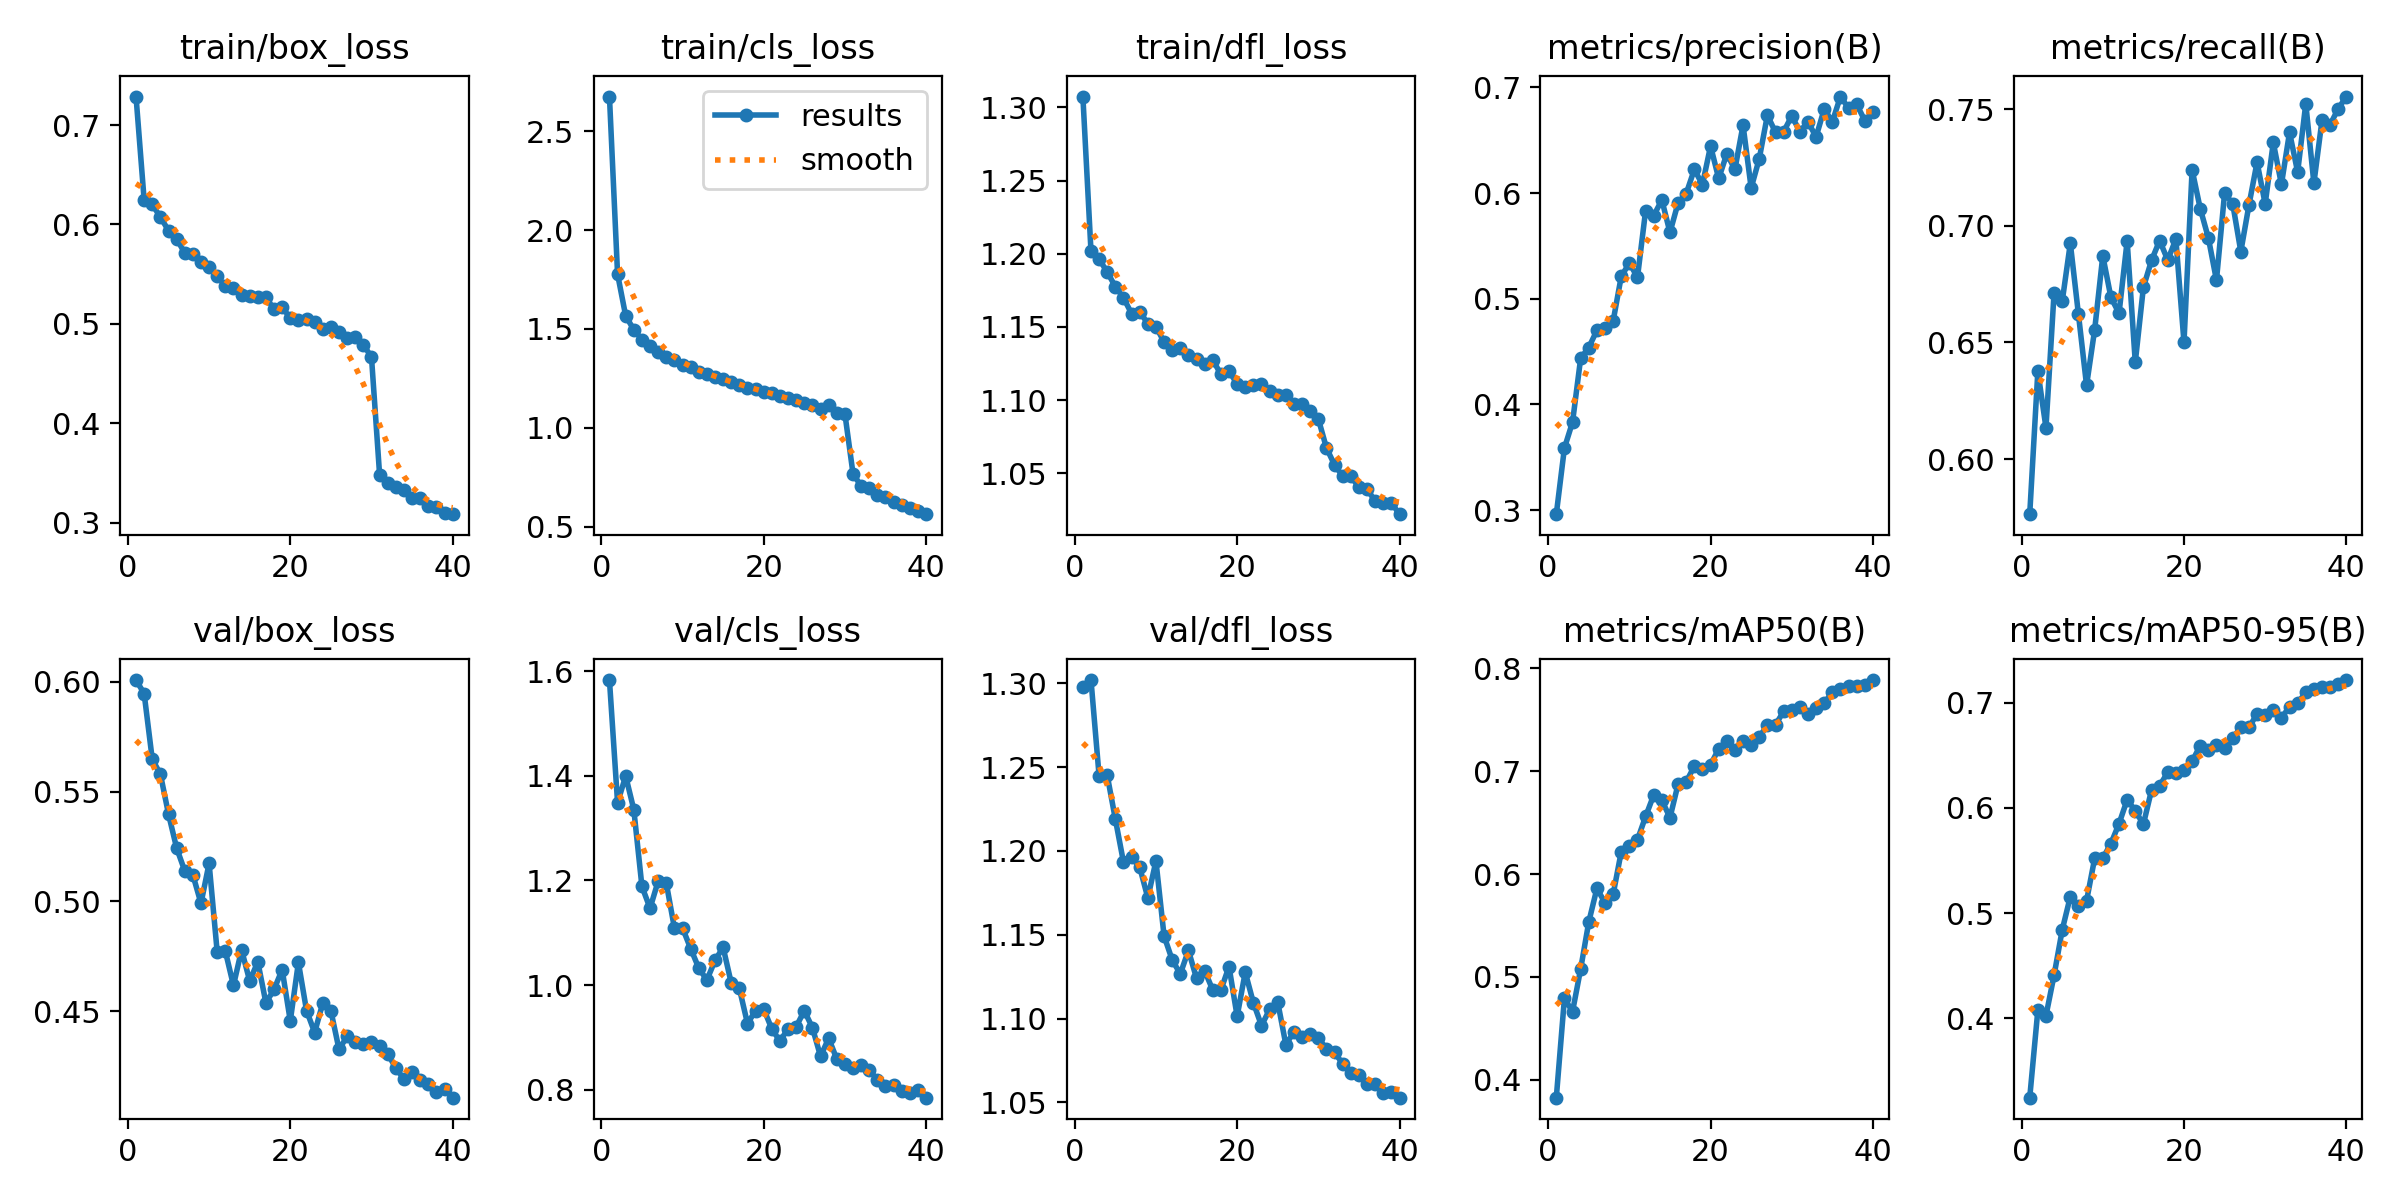

The table this chart was drawn from, first rows:
epoch, time, train/box_loss, train/cls_loss, train/dfl_loss, metrics/precision(B), metrics/recall(B), metrics/mAP50(B), metrics/mAP50-95(B), val/box_loss, val/cls_loss, val/dfl_loss, lr/pg0, lr/pg1, lr/pg2
1, 161.6, 0.7287, 2.676, 1.307, 0.2962, 0.5764, 0.3827, 0.3246, 0.6007, 1.583, 1.298, 0.000277, 0.000277, 0.000277
2, 311.2, 0.6245, 1.777, 1.202, 0.3588, 0.6377, 0.4792, 0.4077, 0.5946, 1.349, 1.302, 0.0005409, 0.0005409, 0.0005409
3, 457.1, 0.6201, 1.566, 1.196, 0.3833, 0.6135, 0.4663, 0.4025, 0.5646, 1.4, 1.245, 0.0007911, 0.0007911, 0.0007911
4, 603.6, 0.6074, 1.496, 1.187, 0.4437, 0.6714, 0.5079, 0.441, 0.5579, 1.335, 1.245, 0.0007711, 0.0007711, 0.0007711
5, 752.4, 0.5939, 1.446, 1.178, 0.4539, 0.6676, 0.5535, 0.484, 0.5397, 1.189, 1.219, 0.0007505, 0.0007505, 0.0007505
6, 898.1, 0.5854, 1.414, 1.17, 0.4701, 0.6925, 0.586, 0.5157, 0.5243, 1.147, 1.193, 0.0007299, 0.0007299, 0.0007299
7, 1045, 0.5714, 1.383, 1.159, 0.4721, 0.6621, 0.5722, 0.5063, 0.5139, 1.199, 1.196, 0.0007093, 0.0007093, 0.0007093
8, 1193, 0.5706, 1.357, 1.161, 0.4789, 0.6316, 0.5803, 0.5118, 0.5121, 1.195, 1.19, 0.0006887, 0.0006887, 0.0006887
9, 1337, 0.562, 1.345, 1.152, 0.5212, 0.6555, 0.6218, 0.5521, 0.4991, 1.109, 1.172, 0.0006681, 0.0006681, 0.0006681
10, 1486, 0.5572, 1.316, 1.15, 0.5338, 0.6872, 0.6277, 0.5522, 0.5173, 1.109, 1.194, 0.0006474, 0.0006474, 0.0006474
11, 1634, 0.5479, 1.307, 1.14, 0.5204, 0.6693, 0.6335, 0.5662, 0.4769, 1.07, 1.149, 0.0006268, 0.0006268, 0.0006268
12, 1783, 0.5379, 1.282, 1.134, 0.5835, 0.6625, 0.6561, 0.585, 0.4774, 1.033, 1.135, 0.0006062, 0.0006062, 0.0006062
13, 1931, 0.5356, 1.271, 1.135, 0.5788, 0.6935, 0.677, 0.6078, 0.4617, 1.01, 1.127, 0.0005856, 0.0005856, 0.0005856
14, 2077, 0.5294, 1.255, 1.131, 0.5935, 0.6415, 0.6719, 0.5973, 0.4779, 1.047, 1.141, 0.000565, 0.000565, 0.000565
15, 2225, 0.5276, 1.246, 1.128, 0.5628, 0.6736, 0.6549, 0.5845, 0.4638, 1.072, 1.124, 0.0005444, 0.0005444, 0.0005444
16, 2372, 0.5271, 1.233, 1.125, 0.5907, 0.6852, 0.6875, 0.617, 0.4725, 1.004, 1.129, 0.0005237, 0.0005237, 0.0005237
17, 2521, 0.5266, 1.219, 1.127, 0.5995, 0.6937, 0.6898, 0.621, 0.4538, 0.994, 1.117, 0.0005031, 0.0005031, 0.0005031
18, 2669, 0.5148, 1.201, 1.118, 0.6224, 0.6853, 0.7049, 0.634, 0.46, 0.9268, 1.117, 0.0004825, 0.0004825, 0.0004825
19, 2817, 0.5167, 1.196, 1.12, 0.6081, 0.6943, 0.7025, 0.6332, 0.4689, 0.9513, 1.131, 0.0004619, 0.0004619, 0.0004619
20, 2962, 0.5058, 1.182, 1.111, 0.6445, 0.65, 0.7062, 0.6357, 0.4456, 0.9545, 1.101, 0.0004413, 0.0004413, 0.0004413
21, 3110, 0.5035, 1.174, 1.109, 0.6139, 0.724, 0.7219, 0.6443, 0.4722, 0.9165, 1.128, 0.0004207, 0.0004207, 0.0004207
22, 3260, 0.5049, 1.161, 1.111, 0.6371, 0.7074, 0.7292, 0.6592, 0.4504, 0.8933, 1.109, 0.0004, 0.0004, 0.0004
23, 3411, 0.5016, 1.148, 1.111, 0.6225, 0.6948, 0.7205, 0.655, 0.4404, 0.917, 1.096, 0.0003794, 0.0003794, 0.0003794
24, 3553, 0.4945, 1.14, 1.106, 0.6644, 0.6767, 0.7293, 0.6596, 0.4538, 0.9208, 1.105, 0.0003588, 0.0003588, 0.0003588
25, 3702, 0.4972, 1.127, 1.104, 0.6048, 0.714, 0.7252, 0.6573, 0.4503, 0.9513, 1.11, 0.0003382, 0.0003382, 0.0003382
26, 3848, 0.4917, 1.115, 1.103, 0.6326, 0.7095, 0.7335, 0.6665, 0.4327, 0.9188, 1.085, 0.0003176, 0.0003176, 0.0003176
27, 3994, 0.4863, 1.097, 1.097, 0.6737, 0.689, 0.7445, 0.6765, 0.4385, 0.8642, 1.092, 0.000297, 0.000297, 0.000297
28, 4137, 0.4866, 1.113, 1.097, 0.6575, 0.7088, 0.7453, 0.6765, 0.436, 0.8987, 1.089, 0.0002763, 0.0002763, 0.0002763
29, 4284, 0.4788, 1.076, 1.093, 0.6581, 0.7273, 0.7582, 0.6894, 0.435, 0.859, 1.091, 0.0002557, 0.0002557, 0.0002557
30, 4428, 0.4667, 1.07, 1.087, 0.673, 0.7094, 0.76, 0.6887, 0.4362, 0.8502, 1.088, 0.0002351, 0.0002351, 0.0002351
31, 4572, 0.3482, 0.7674, 1.067, 0.6583, 0.7357, 0.7624, 0.6935, 0.4341, 0.8414, 1.082, 0.0002145, 0.0002145, 0.0002145
32, 4712, 0.3395, 0.7048, 1.056, 0.6673, 0.7177, 0.7553, 0.6857, 0.4307, 0.8469, 1.08, 0.0001939, 0.0001939, 0.0001939
33, 4853, 0.3357, 0.6931, 1.048, 0.6533, 0.7401, 0.7615, 0.6961, 0.4242, 0.8386, 1.073, 0.0001733, 0.0001733, 0.0001733
34, 4992, 0.3326, 0.6579, 1.048, 0.6797, 0.723, 0.7661, 0.6997, 0.4192, 0.8188, 1.067, 0.0001526, 0.0001526, 0.0001526
35, 5129, 0.325, 0.6483, 1.041, 0.6675, 0.7523, 0.7771, 0.7098, 0.4223, 0.8082, 1.066, 0.000132, 0.000132, 0.000132
36, 5265, 0.3243, 0.6255, 1.039, 0.6914, 0.7183, 0.7802, 0.7127, 0.4188, 0.8097, 1.061, 0.0001114, 0.0001114, 0.0001114
37, 5403, 0.3171, 0.611, 1.031, 0.6804, 0.7453, 0.7826, 0.7149, 0.4167, 0.7983, 1.061, 9.0797e-05, 9.0797e-05, 9.0797e-05
38, 5541, 0.3156, 0.5929, 1.03, 0.6839, 0.7433, 0.7832, 0.7151, 0.4133, 0.7943, 1.056, 7.01802e-05, 7.01802e-05, 7.01802e-05
39, 5678, 0.31, 0.5786, 1.03, 0.6686, 0.7502, 0.7835, 0.7174, 0.4147, 0.7998, 1.056, 4.95635e-05, 4.95635e-05, 4.95635e-05
40, 5814, 0.3085, 0.5628, 1.022, 0.6765, 0.7554, 0.7887, 0.7216, 0.4107, 0.7852, 1.053, 2.89468e-05, 2.89468e-05, 2.89468e-05
